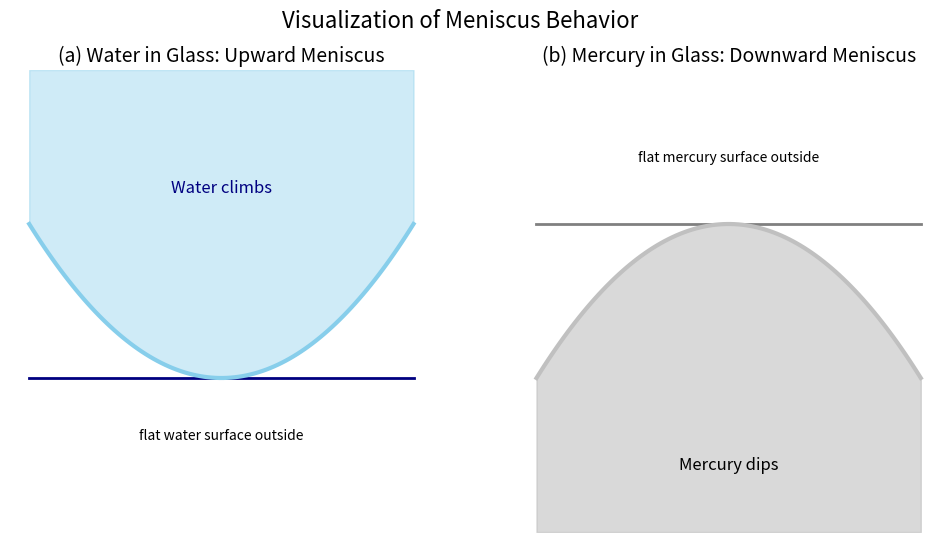

This chart was generated by the following Python code:
import numpy as np
import matplotlib.pyplot as plt

fig, axes = plt.subplots(1, 2, figsize=(12, 6))

# Water in glass: upward meniscus
axes[0].plot([-1, 1], [0, 0], 'navy', linewidth=2)  # flat water surface outside
water_meniscus = np.linspace(-1, 1, 100)
axes[0].plot(water_meniscus, 0.5 * water_meniscus**2, 'skyblue', linewidth=3)
axes[0].fill_between(water_meniscus, 0.5 * water_meniscus**2, 1, color='skyblue', alpha=0.4)
axes[0].text(0, 0.6, 'Water climbs', ha='center', fontsize=12, color='navy')
axes[0].text(0, -0.2, 'flat water surface outside', ha='center', fontsize=10)
axes[0].set_title('(a) Water in Glass: Upward Meniscus', fontsize=14)
axes[0].axis('off')
axes[0].set_ylim(-0.5, 1)

# Mercury in glass: downward meniscus
axes[1].plot([-1, 1], [0, 0], 'grey', linewidth=2)  # flat mercury surface outside
mercury_meniscus = np.linspace(-1, 1, 100)
axes[1].plot(mercury_meniscus, -0.5 * mercury_meniscus**2, 'silver', linewidth=3)
axes[1].fill_between(mercury_meniscus, -0.5 * mercury_meniscus**2, -1, color='silver', alpha=0.6)
axes[1].text(0, -0.8, 'Mercury dips', ha='center', fontsize=12, color='black')
axes[1].text(0, 0.2, 'flat mercury surface outside', ha='center', fontsize=10)
axes[1].set_title('(b) Mercury in Glass: Downward Meniscus', fontsize=14)
axes[1].axis('off')
axes[1].set_ylim(-1, 0.5)

fig.suptitle('Visualization of Meniscus Behavior', fontsize=16)
plt.show()
